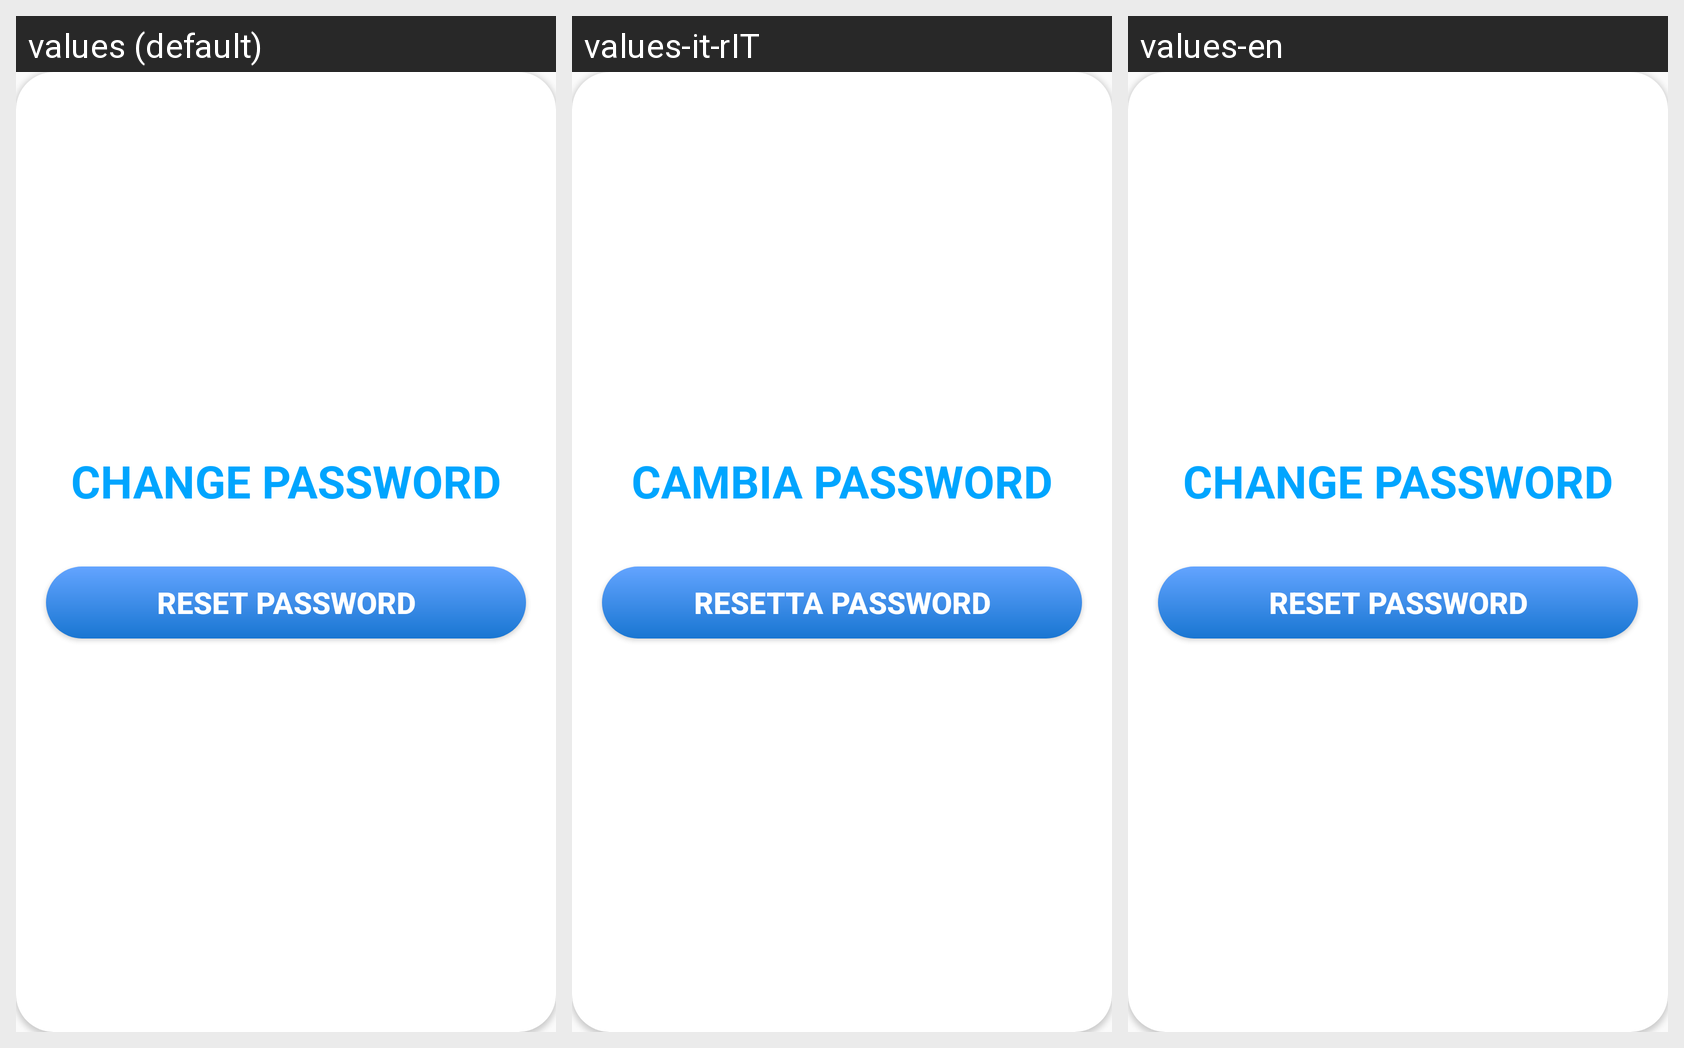

Translations of the strings shown on this Android screen, per locale in the grid:
Android screen res/layout/reset_password_dialog.xml rendered under 3 locales, left to right: values (default), values-it-rIT, values-en. Device: Nexus 5 (rendered at 1080×1920; each locale shown at half size, 540×960, under a caption strip naming it); theme AppTheme.
Strings drawn on this screen, with the default value and each locale's value (text and hints the layout hard-codes, and strings that could not be matched under every locale, appear in the picture but are not listed):

cambia_password
  values: Change Password
  values-it-rIT: Cambia Password
  values-en: Change Password

resetta_password
  values: RESET PASSWORD
  values-it-rIT: RESETTA PASSWORD
  values-en: RESET PASSWORD
